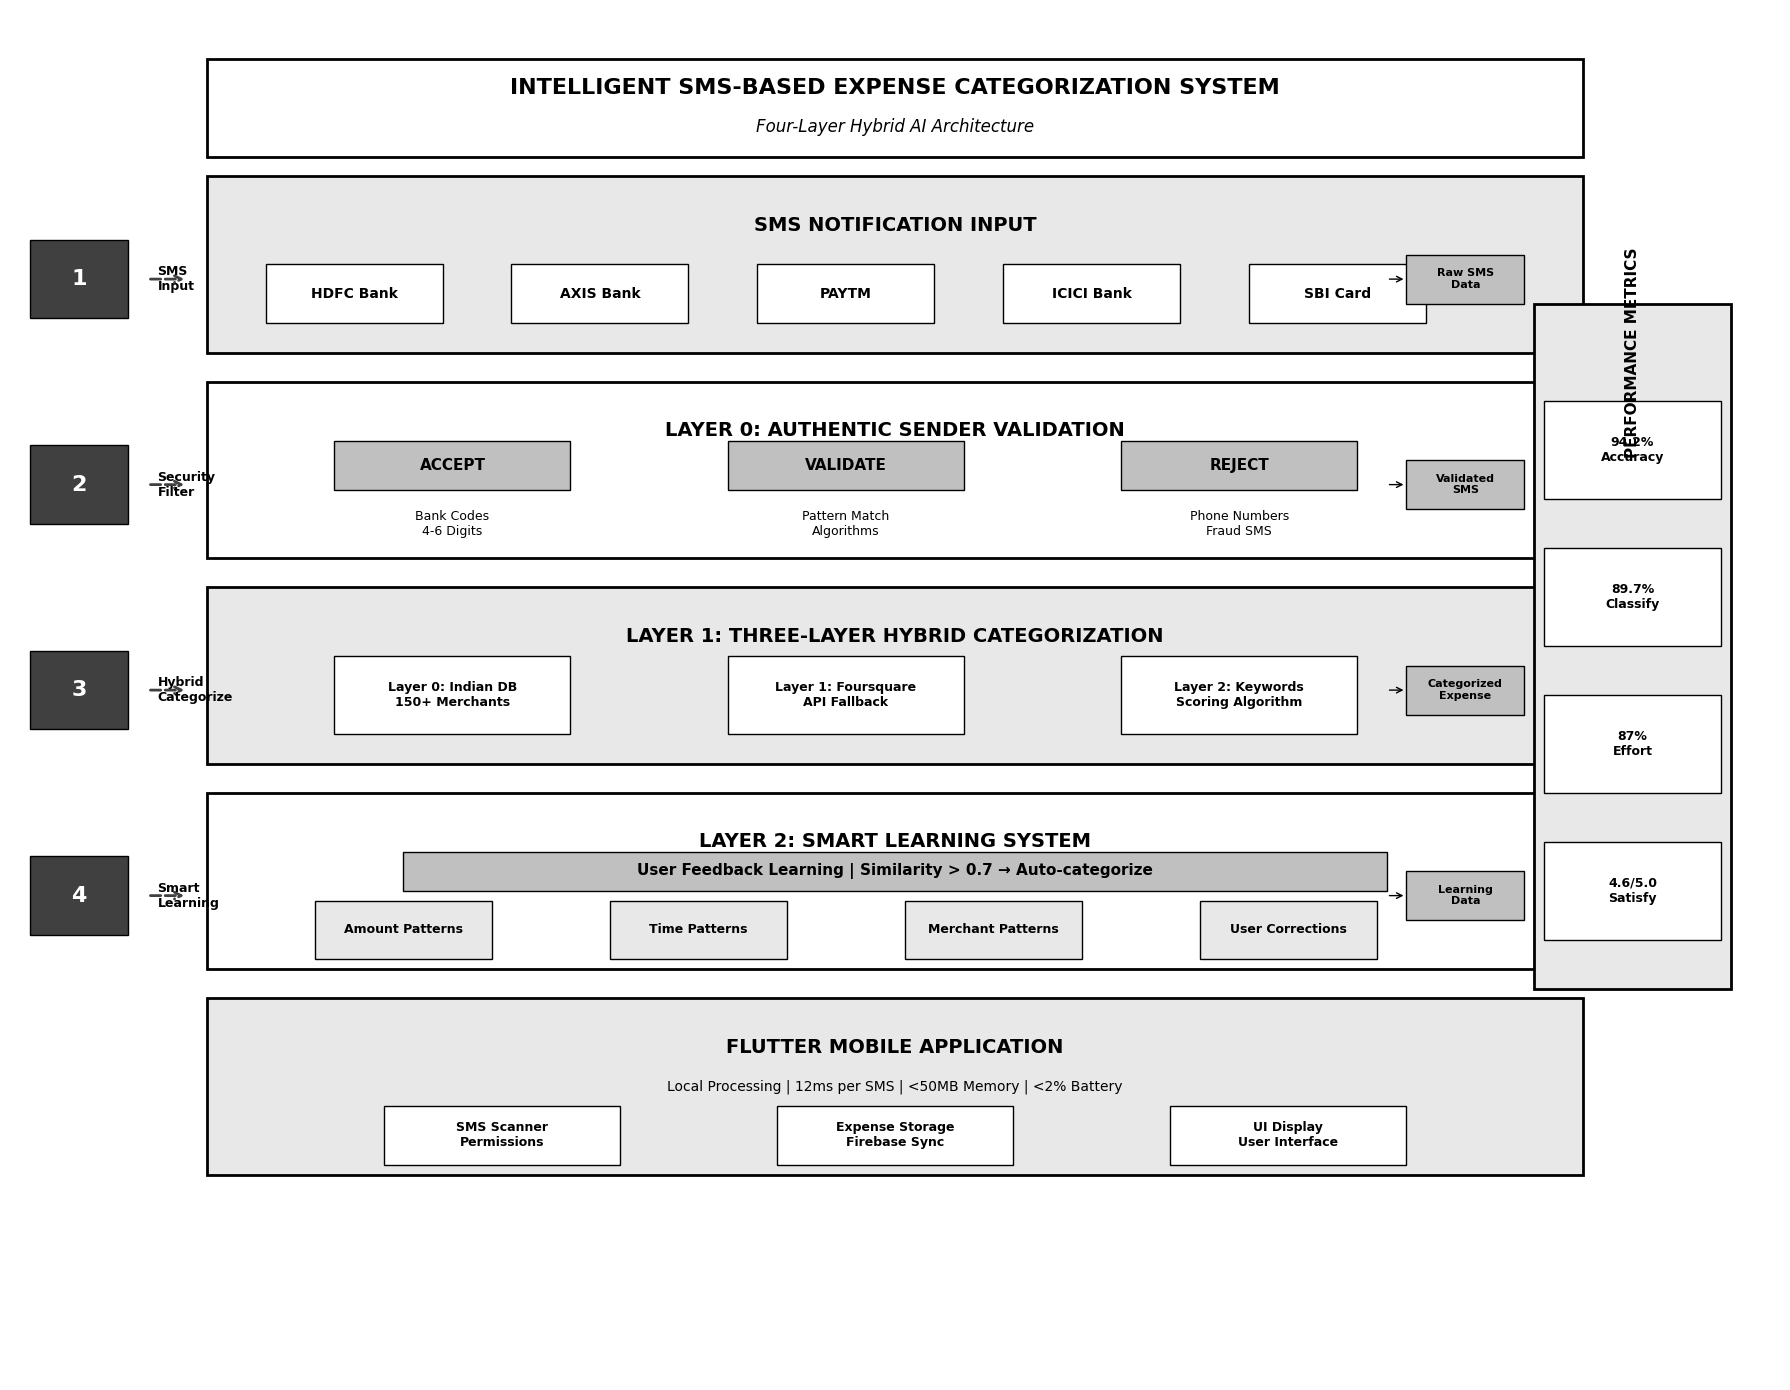

Here is the Python script that generated this plot: (Note: this script raises an exception after producing the figure.)
#!/usr/bin/env python3
"""
Patent-Style System Architecture Diagram Generator
Generates a clean black and white patent-style architecture diagram with no overlapping elements.
"""

import matplotlib.pyplot as plt
import matplotlib.patches as patches
from matplotlib.patches import Rectangle, FancyArrowPatch
import numpy as np

# Set up the figure with high DPI for publication quality
plt.rcParams['figure.dpi'] = 300
plt.rcParams['savefig.dpi'] = 300
plt.rcParams['font.family'] = 'Arial'

def create_architecture_diagram():
    # Create figure with even larger dimensions to prevent overlapping
    fig, ax = plt.subplots(1, 1, figsize=(18, 14))
    ax.set_xlim(0, 18)
    ax.set_ylim(0, 14)
    ax.axis('off')
    
    # Patent-style black and white colors (strict patent compliance)
    colors = {
        'black': '#000000',        # Pure black for text and borders
        'white': '#FFFFFF',        # Pure white for backgrounds
        'light_gray': '#E8E8E8',   # Light gray for alternating layers
        'medium_gray': '#C0C0C0',  # Medium gray for emphasis boxes
        'dark_gray': '#404040'     # Dark gray for flow indicators
    }
    
    # Title section with generous spacing
    title_box = Rectangle((2, 12.5), 14, 1, 
                         facecolor=colors['white'], 
                         edgecolor=colors['black'], 
                         linewidth=2)
    ax.add_patch(title_box)
    ax.text(9, 13.2, 'INTELLIGENT SMS-BASED EXPENSE CATEGORIZATION SYSTEM', 
            fontsize=16, fontweight='bold', ha='center', va='center')
    ax.text(9, 12.8, 'Four-Layer Hybrid AI Architecture', 
            fontsize=12, ha='center', va='center', style='italic')
    
    # Layer dimensions - much more generous spacing
    layer_width = 14
    layer_height = 1.8
    layer_spacing = 0.8
    
    # SMS Input Layer (Y = 10.5)
    y_input = 10.5
    input_box = Rectangle((2, y_input), layer_width, layer_height, 
                         facecolor=colors['light_gray'], 
                         edgecolor=colors['black'], 
                         linewidth=2)
    ax.add_patch(input_box)
    ax.text(9, y_input + 1.3, 'SMS NOTIFICATION INPUT', 
            fontsize=14, fontweight='bold', ha='center', va='center')
    
    # SMS source boxes - well spaced
    sms_sources = ['HDFC Bank', 'AXIS Bank', 'PAYTM', 'ICICI Bank', 'SBI Card']
    for i, source in enumerate(sms_sources):
        x_pos = 3.5 + i * 2.5
        source_box = Rectangle((x_pos-0.9, y_input + 0.3), 1.8, 0.6, 
                              facecolor=colors['white'], 
                              edgecolor=colors['black'], 
                              linewidth=1)
        ax.add_patch(source_box)
        ax.text(x_pos, y_input + 0.6, source, fontsize=10, ha='center', va='center', fontweight='bold')
    
    # Arrow 1
    y_arrow1 = y_input - 0.3
    arrow1 = FancyArrowPatch((9, y_arrow1), (9, y_arrow1 - layer_spacing + 0.3),
                            arrowstyle='->', 
                            mutation_scale=25, 
                            color=colors['black'], 
                            linewidth=3)
    ax.add_patch(arrow1)
    
    # Security Layer (Y = 8.4)
    y_security = 8.4
    security_box = Rectangle((2, y_security), layer_width, layer_height, 
                            facecolor=colors['white'], 
                            edgecolor=colors['black'], 
                            linewidth=2)
    ax.add_patch(security_box)
    ax.text(9, y_security + 1.3, 'LAYER 0: AUTHENTIC SENDER VALIDATION', 
            fontsize=14, fontweight='bold', ha='center', va='center')
    
    # Security components - well spaced horizontally
    security_items = [
        ('ACCEPT', 'Bank Codes\n4-6 Digits'),
        ('VALIDATE', 'Pattern Match\nAlgorithms'),
        ('REJECT', 'Phone Numbers\nFraud SMS')
    ]
    
    for i, (action, desc) in enumerate(security_items):
        x_pos = 4.5 + i * 4
        # Action box
        action_box = Rectangle((x_pos-1.2, y_security + 0.7), 2.4, 0.5, 
                              facecolor=colors['medium_gray'], 
                              edgecolor=colors['black'], 
                              linewidth=1)
        ax.add_patch(action_box)
        ax.text(x_pos, y_security + 0.95, action, fontsize=11, ha='center', va='center', fontweight='bold')
        # Description below
        ax.text(x_pos, y_security + 0.35, desc, fontsize=9, ha='center', va='center')
    
    # Arrow 2
    y_arrow2 = y_security - 0.3
    arrow2 = FancyArrowPatch((9, y_arrow2), (9, y_arrow2 - layer_spacing + 0.3),
                            arrowstyle='->', 
                            mutation_scale=25, 
                            color=colors['black'], 
                            linewidth=3)
    ax.add_patch(arrow2)
    
    # Hybrid Categorization Layer (Y = 6.3)
    y_categorization = 6.3
    categorization_box = Rectangle((2, y_categorization), layer_width, layer_height, 
                           facecolor=colors['light_gray'], 
                           edgecolor=colors['black'], 
                           linewidth=2)
    ax.add_patch(categorization_box)
    ax.text(9, y_categorization + 1.3, 'LAYER 1: THREE-LAYER HYBRID CATEGORIZATION', 
            fontsize=14, fontweight='bold', ha='center', va='center')
    
    # Three sub-layers - properly spaced
    sublayers = ['Layer 0: Indian DB\n150+ Merchants', 'Layer 1: Foursquare\nAPI Fallback', 'Layer 2: Keywords\nScoring Algorithm']
    for i, sublayer in enumerate(sublayers):
        x_pos = 4.5 + i * 4
        sublayer_box = Rectangle((x_pos-1.2, y_categorization + 0.3), 2.4, 0.8, 
                              facecolor=colors['white'], 
                              edgecolor=colors['black'], 
                              linewidth=1)
        ax.add_patch(sublayer_box)
        ax.text(x_pos, y_categorization + 0.7, sublayer, fontsize=9, ha='center', va='center', fontweight='bold')
    
    # Arrow 3
    y_arrow3 = y_categorization - 0.3
    arrow3 = FancyArrowPatch((9, y_arrow3), (9, y_arrow3 - layer_spacing + 0.3),
                            arrowstyle='->', 
                            mutation_scale=25, 
                            color=colors['black'], 
                            linewidth=3)
    ax.add_patch(arrow3)
    
    # Smart Learning Layer (Y = 4.2)
    y_learning = 4.2
    learning_box = Rectangle((2, y_learning), layer_width, layer_height, 
                           facecolor=colors['white'], 
                           edgecolor=colors['black'], 
                           linewidth=2)
    ax.add_patch(learning_box)
    ax.text(9, y_learning + 1.3, 'LAYER 2: SMART LEARNING SYSTEM', 
            fontsize=14, fontweight='bold', ha='center', va='center')
    
    # Learning algorithm box
    formula_box = Rectangle((4, y_learning + 0.8), 10, 0.4, 
                           facecolor=colors['medium_gray'], 
                           edgecolor=colors['black'], 
                           linewidth=1)
    ax.add_patch(formula_box)
    ax.text(9, y_learning + 1, 'User Feedback Learning | Similarity > 0.7 → Auto-categorize', 
            fontsize=11, ha='center', va='center', fontweight='bold')
    
    # Learning features - well separated
    features = ['Amount Patterns', 'Time Patterns', 'Merchant Patterns', 'User Corrections']
    for i, feature in enumerate(features):
        x_pos = 4 + i * 3
        feature_box = Rectangle((x_pos-0.9, y_learning + 0.1), 1.8, 0.6, 
                               facecolor=colors['light_gray'], 
                               edgecolor=colors['black'], 
                               linewidth=1)
        ax.add_patch(feature_box)
        ax.text(x_pos, y_learning + 0.4, feature, fontsize=9, ha='center', va='center', fontweight='bold')
    
    # Arrow 4
    y_arrow4 = y_learning - 0.3
    arrow4 = FancyArrowPatch((9, y_arrow4), (9, y_arrow4 - layer_spacing + 0.3),
                            arrowstyle='->', 
                            mutation_scale=25, 
                            color=colors['black'], 
                            linewidth=3)
    ax.add_patch(arrow4)
    
    # Mobile Application Layer (Y = 2.1)
    y_mobile = 2.1
    mobile_box = Rectangle((2, y_mobile), layer_width, layer_height, 
                            facecolor=colors['light_gray'], 
                            edgecolor=colors['black'], 
                            linewidth=2)
    ax.add_patch(mobile_box)
    ax.text(9, y_mobile + 1.3, 'FLUTTER MOBILE APPLICATION', 
            fontsize=14, fontweight='bold', ha='center', va='center')
    
    # Performance metrics
    perf_text = 'Local Processing | 12ms per SMS | <50MB Memory | <2% Battery'
    ax.text(9, y_mobile + 0.9, perf_text, fontsize=10, ha='center', va='center')
    
    # Mobile app components - well spaced
    components = ['SMS Scanner\nPermissions', 'Expense Storage\nFirebase Sync', 'UI Display\nUser Interface']
    for i, component in enumerate(components):
        x_pos = 5 + i * 4
        comp_box = Rectangle((x_pos-1.2, y_mobile + 0.1), 2.4, 0.6, 
                            facecolor=colors['white'], 
                            edgecolor=colors['black'], 
                            linewidth=1)
        ax.add_patch(comp_box)
        ax.text(x_pos, y_mobile + 0.4, component, fontsize=9, ha='center', va='center', fontweight='bold')
    
    # Performance metrics box (right side) - moved further right to avoid overlap
    perf_x = 15.5
    perf_box = Rectangle((perf_x, 4), 2, 7, 
                        facecolor=colors['light_gray'], 
                        edgecolor=colors['black'], 
                        linewidth=2)
    ax.add_patch(perf_box)
    ax.text(perf_x + 1, 10.5, 'PERFORMANCE METRICS', fontsize=11, fontweight='bold', ha='center', va='center', rotation=90)
    
    metrics = ['94.2%\nAccuracy', '89.7%\nClassify', '87%\nEffort', '4.6/5.0\nSatisfy']
    for i, metric in enumerate(metrics):
        y_pos = 9.5 - i * 1.5
        metric_box = Rectangle((perf_x + 0.1, y_pos-0.5), 1.8, 1, 
                              facecolor=colors['white'], 
                              edgecolor=colors['black'], 
                              linewidth=1)
        ax.add_patch(metric_box)
        ax.text(perf_x + 1, y_pos, metric, fontsize=9, ha='center', va='center', fontweight='bold')
    
    # Data flow numbers (left side) - better positioning
    flow_x = 0.2
    flow_labels = ['SMS\nInput', 'Security\nFilter', 'Hybrid\nCategorize', 'Smart\nLearning']
    for i in range(4):
        y_pos = 11.25 - i * 2.1
        flow_box = Rectangle((flow_x, y_pos-0.4), 1, 0.8, 
                            facecolor=colors['dark_gray'], 
                            edgecolor=colors['black'], 
                            linewidth=1)
        ax.add_patch(flow_box)
        ax.text(flow_x + 0.5, y_pos, str(i+1), fontsize=16, ha='center', va='center', 
               color=colors['white'], fontweight='bold')
        
        # Add flow label next to the number - better spacing
        ax.text(flow_x + 1.3, y_pos, flow_labels[i], fontsize=9, ha='left', va='center', 
               fontweight='bold')
    
    # Add horizontal flow arrows connecting the numbered steps to main layers
    for i in range(4):
        y_pos = 11.25 - i * 2.1
        # Arrow from flow number to main content - shorter arrows
        flow_arrow = FancyArrowPatch((flow_x + 1.2, y_pos), (1.8, y_pos),
                                    arrowstyle='->', 
                                    mutation_scale=12, 
                                    color=colors['dark_gray'], 
                                    linewidth=2,
                                    linestyle='--')
        ax.add_patch(flow_arrow)
    
    # Remove the right side flow indicators to eliminate overlap
    # Instead, add simple output labels at the end of each layer
    
    # Add output indicators at the right edge of each layer
    output_labels = [
        ('Raw SMS\nData', 11.25),
        ('Validated\nSMS', 9.15),
        ('Categorized\nExpense', 7.05),
        ('Learning\nData', 4.95)
    ]
    
    for label, y_pos in output_labels:
        # Small output box at the right edge
        output_box = Rectangle((14.2, y_pos-0.25), 1.2, 0.5, 
                              facecolor=colors['medium_gray'], 
                              edgecolor=colors['black'], 
                              linewidth=1)
        ax.add_patch(output_box)
        ax.text(14.8, y_pos, label, fontsize=8, ha='center', va='center', 
               fontweight='bold')
        
        # Small arrow from layer to output
        output_arrow = FancyArrowPatch((14, y_pos), (14.2, y_pos),
                                      arrowstyle='->', 
                                      mutation_scale=10, 
                                      color=colors['black'], 
                                      linewidth=1)
        ax.add_patch(output_arrow)
    
    plt.tight_layout()
    return fig

def main():
    """Generate and save the patent-style system architecture diagram."""
    print("Generating Patent-Style System Architecture Diagram...")
    
    # Create the diagram
    fig = create_architecture_diagram()
    
    # Save in PNG and JPG formats with white background (patent standard)
    output_files = [
        ('research_paper/system_architecture_diagram.png', 'PNG'),
        ('research_paper/system_architecture_diagram.jpg', 'JPEG')
    ]
    
    for output_file, format_type in output_files:
        fig.savefig(output_file, dpi=300, bbox_inches='tight', 
                   facecolor='white', edgecolor='black', format=format_type.lower(),
                   pad_inches=0.2)  # Add padding for patent compliance
        print(f"✅ Saved: {output_file}")
    
    print("\n🎯 Patent-Style Diagram Generation Complete!")
    print("\nFiles generated:")
    print("� PPNG format: High-resolution for papers (300 DPI)")
    print("� JPGi format: Compressed image for presentations")
    print("\n📐 Dimensions: 18×14 inches (patent-style landscape)")
    print("🎨 Strict black and white patent formatting")
    print("� Clean flayout with proper contrast ratios")
    print("📋 Ready for patent applications and academic papers!")
    
    # Show the plot
    plt.show()

if __name__ == "__main__":
    main()